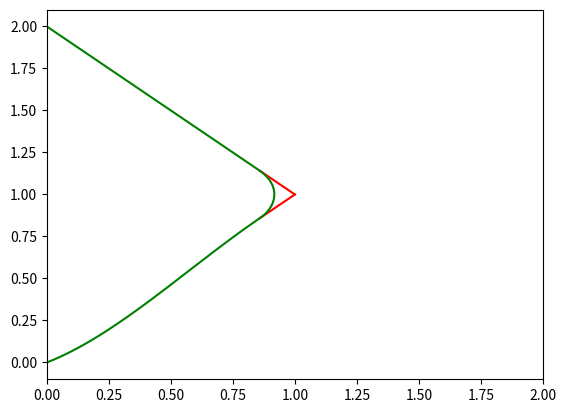

Write the Python code that produced this figure.
import numpy as np
import math
import matplotlib.pyplot as plt


def discretize(c, sample_rate=1000):
    x = []
    y = []
    z = []

    s, e = c["s"], c["e"]
    if c["isCircle"]:
        x0, y0 = c["c"]
        r = 1 / max_k
        i1 = math.atan2(s[1] - y0, s[0] - x0)
        i2 = math.atan2(e[1] - y0, e[0] - x0)
        tl = np.linspace(i1, i2, sample_rate).tolist()
        xt = list(map(lambda t: x0 + r * math.cos(t), tl))
        yt = list(map(lambda t: y0 + r * math.sin(t), tl))
        x = x + xt
        y = y + yt
        z = z + tl

    else:
        a1, a2, a3, a4 = c["c"]
        tl = np.linspace(s[0], e[0], sample_rate).tolist()
        yt = list(map(lambda t: a1 + a2 * t + a3 * t**2 + a4 * t**3, tl))
        zt = list(map(lambda t: a2 + 2 * a3 * t + 3 * a4 * t**2, tl))
        x = x + tl
        y = y + yt
        z = z + zt

    return x, y, z


def getPols():
    for i in range(len(optimized) - 1):
        s, e = optimized[i], optimized[i + 1]
        if len(s) == 4:
            c.append({"c": s[3], "s": s, "e": e, "isCircle": True})

        else:
            A = np.array(
                [
                    [1, s[0], s[0] ** 2, s[0] ** 3],
                    [1, e[0], e[0] ** 2, e[0] ** 3],
                    [0, 1, 2 * s[0], 3 * s[0] ** 2],
                    [0, 1, 2 * e[0], 3 * e[0] ** 2],
                ]
            )

            B = np.array([s[1], e[1], np.tan(s[2]), np.tan(e[2])]).T

            X = np.linalg.solve(A, B).T

            coef = X.tolist()
            c.append({"c": coef, "s": s, "e": e, "isCircle": False})


def pruneVertex():
    global optimized
    for i in range(len(optimized) - 2):
        s, m, e = optimized[i], optimized[i + 1], optimized[i + 2]
        if np.sign(m[0] - s[0]) != np.sign(e[0] - m[0]):
            biss = (m[2] + math.radians(180) + e[2]) / 2
            dteta = e[2] - m[2]
            desloc = (1 / max_k) / (math.cos(dteta / 2))
            dsegs = (1 / max_k) * math.tan(dteta / 2)
            c = [m[0] + desloc * np.cos(biss), m[1] + desloc * np.sin(biss)]
            new_seg_start = [
                m[0] - dsegs * math.cos(m[2]),
                m[1] - dsegs * math.sin(m[2]),
                m[2],
                c,
            ]
            new_seg_end = [
                m[0] + dsegs * math.cos(e[2]),
                m[1] + dsegs * math.sin(e[2]),
                e[2],
            ]
            optimized = (
                optimized[: i + 1] + [new_seg_start, new_seg_end] + optimized[i + 2 :]
            )


max_k = 5

optimized = [
    [0, 0, np.radians(30)],
    [1, 1, math.atan2(1, 1)],
    [0, 2, math.atan2(1, -1)],
]

c = []

pruneVertex()

getPols()

x, y = [], []

for co in c:
    xt, yt, _ = discretize(co)
    x += xt
    y += yt

plt.plot([optimized[1][0], 1], [optimized[1][1], 1], "-r")
plt.plot([optimized[2][0], 1], [optimized[2][1], 1], "-r")
# for i in range(len(optimized)):
#     plt.plot(optnmp[i, 0], optnmp[i, 1], 'xr')

# plt.plot(optnmp[:, :2], '-r')
# plt.plot(optimized[1][3][0], optimized[1][3][1], 'xr')
plt.plot(x, y, "-g")
plt.xlim(0, 2)

plt.show()
